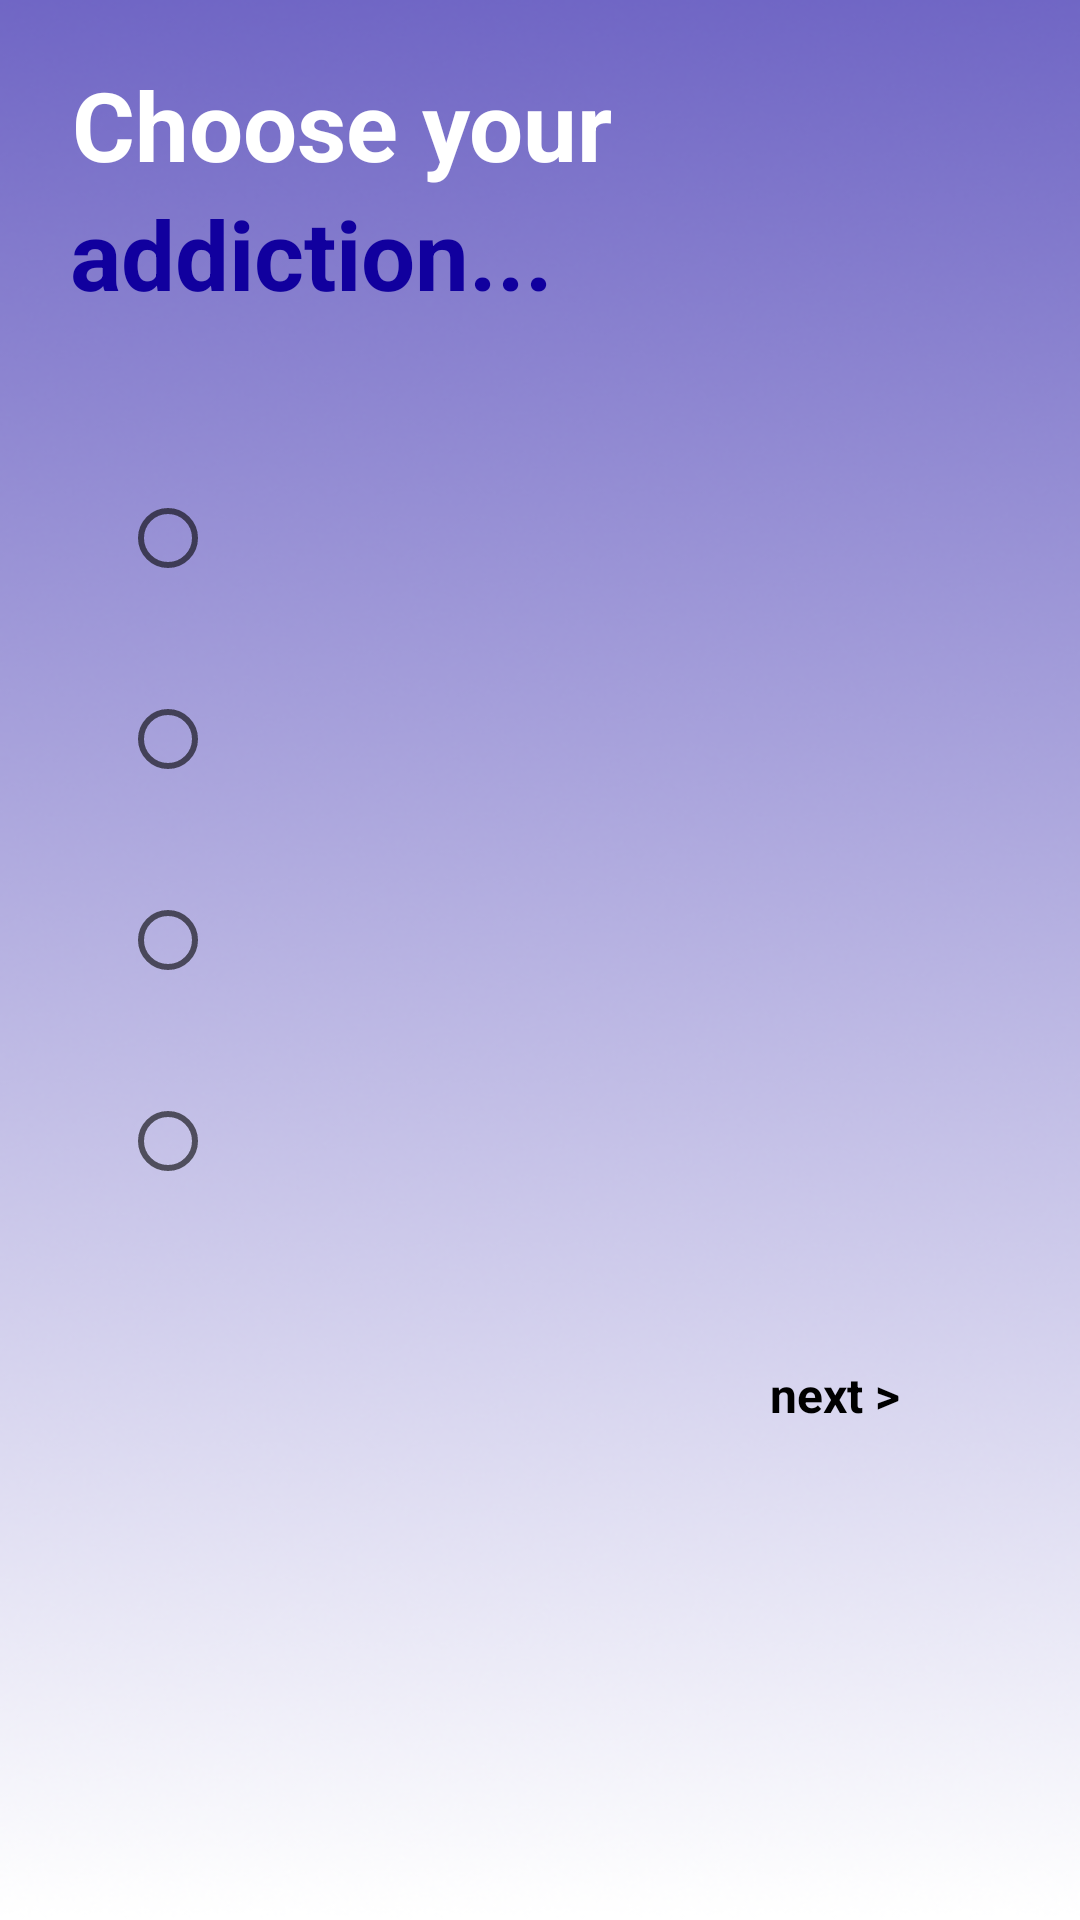

Android layout source for this screen:
<!-- AndroidManifest.xml: application theme Theme.Cura -->
<!-- res/layout/activity_select_addiction.xml -->
<?xml version="1.0" encoding="utf-8"?>
<androidx.constraintlayout.widget.ConstraintLayout xmlns:android="http://schemas.android.com/apk/res/android"
    xmlns:app="http://schemas.android.com/apk/res-auto"
    xmlns:tools="http://schemas.android.com/tools"
    android:id="@+id/main"
    android:layout_width="match_parent"
    android:layout_height="match_parent"
    tools:context=".ui.screen.addictionselect.SelectAddictionActivity"
    tools:ignore="VisualLintBounds">

    <TextView
        android:id="@+id/tv1"
        android:layout_width="wrap_content"
        android:layout_height="wrap_content"
        android:layout_marginTop="20dp"
        android:layout_marginStart="24dp"
        android:text="Choose your"
        android:textColor="@color/white"
        android:textSize="32sp"
        android:textStyle="bold"
        app:layout_constraintStart_toStartOf="parent"
        app:layout_constraintTop_toTopOf="parent" />

    <TextView
        android:id="@+id/tv2"
        android:layout_width="wrap_content"
        android:layout_height="wrap_content"
        android:layout_marginEnd="20dp"
        android:text="addiction..."
        android:textColor="#11009E"
        android:textSize="32sp"
        android:textStyle="bold"
        app:layout_constraintEnd_toEndOf="@+id/tv1"
        app:layout_constraintHorizontal_bias="1.0"
        app:layout_constraintStart_toStartOf="@+id/tv1"
        app:layout_constraintTop_toBottomOf="@+id/tv1" />
    <RadioGroup
        android:id="@+id/radioGroup"
        android:layout_width="0dp"
        android:layout_height="wrap_content"
        android:layout_margin="24dp"
        android:elevation="18dp"
        android:background="@drawable/list_rectangle_bg"
        android:padding="16dp"
        app:layout_constraintEnd_toEndOf="parent"
        app:layout_constraintHorizontal_bias="0.504"
        app:layout_constraintStart_toStartOf="parent"
        app:layout_constraintTop_toBottomOf="@+id/tv2" >
        <RadioButton
            android:id="@+id/radioAlcohol"
            android:paddingVertical="24dp"
            android:layout_width="match_parent"
            android:layout_height="wrap_content"
            tools:text="Alcohol Addiction" />

        <RadioButton
            android:id="@+id/radioSubstance"
            android:paddingVertical="24dp"
            android:layout_width="match_parent"
            android:layout_height="wrap_content"
            tools:text="Substance Addiction" />

        <RadioButton
            android:id="@+id/radioSmoking"
            android:paddingVertical="24dp"
            android:layout_width="match_parent"
            android:layout_height="wrap_content"
            tools:text="Smoking Addiction" />

        <RadioButton
            android:id="@+id/radioCaffeine"
            android:paddingVertical="24dp"
            android:layout_width="match_parent"
            android:layout_height="wrap_content"
            tools:text="Caffeine Addiction" />
    </RadioGroup>

    <TextView
        android:id="@+id/tvnext"
        android:layout_width="wrap_content"
        android:layout_height="wrap_content"
        android:layout_marginTop="24dp"
        android:text="next >"
        android:textColor="@color/black"
        android:textSize="16sp"
        android:textStyle="bold"
        app:layout_constraintEnd_toEndOf="parent"
        app:layout_constraintHorizontal_bias="0.811"
        app:layout_constraintStart_toStartOf="parent"
        app:layout_constraintTop_toBottomOf="@+id/radioGroup" />


</androidx.constraintlayout.widget.ConstraintLayout>
<!-- resources referenced by this layout -->
<resources>
  <style name="Theme.Cura" parent="AppTheme" />
  <style name="AppTheme" parent="Theme.AppCompat.Light.NoActionBar">
          
          <item name="android:windowBackground">@drawable/gradient_bg</item>
          <item name="android:statusBarColor">#9747FF</item>
      </style>
  <!-- drawable gradient_bg: png bitmap (drawable, 149046 bytes) -->
  <!-- not gathered from this repository: default colours our renderer supplied (Android Studio template values) -->
  <color name="black">#FF000000</color>
  <color name="white">#FFFFFFFF</color>
</resources>
